pico-8 play session: hold → + tap 🅾

[t = 8 s] hold → ~8s, tap 🅾 ~14×
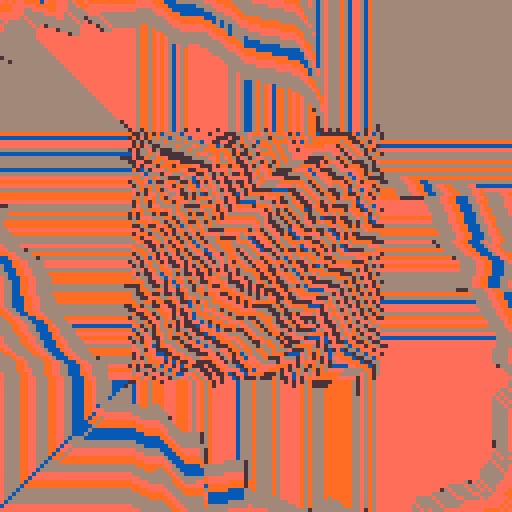

pico-8 cartridge
version 36
__lua__
w=stat(6)
s=1
for i=1,#w do
ch=ord(sub(w,i,i))s+=s*31+ch
end
if(#w==0)s=rnd(-1)
_set_fps(60)
r=rnd
p=srand
q=poke
f=0g=0v=128
p(s)c=r(12)%1+4q(0x5f54,0x60)cls()for i=0,16do pal(i,r(17)-33,1)end
::_::
for i=0,80do
x=64+cos(g/v+i/80)*64y=64+sin(i/80-g/v)*60
?line(x-r(6),y+r(6),f%c)
end
g+=r(.3)
if(r()>.4)f+=.5p(s)sspr(1,1,126,126,0,0,v,v)
goto _
__gfx__
00000000000000000000000000000000000000000000000000000000000000000000000000000000000000000000000000000000000000000000000000000000
00000000000000000000000000000000000000000000000000000000000000000000000000000000000000000000000000000000000000000000000000000000
00700700000000000000000000000000000000000000000000000000000000000000000000000000000000000000000000000000000000000000000000000000
00077000000000000000000000000000000000000000000000000000000000000000000000000000000000000000000000000000000000000000000000000000
00077000000000000000000000000000000000000000000000000000000000000000000000000000000000000000000000000000000000000000000000000000
00700700000000000000000000000000000000000000000000000000000000000000000000000000000000000000000000000000000000000000000000000000
